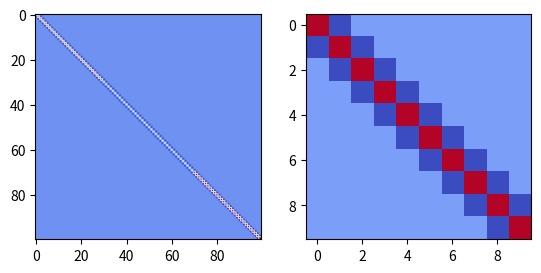
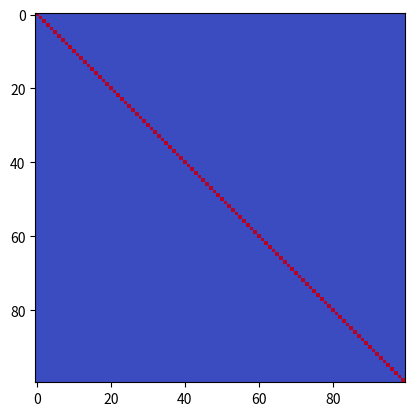
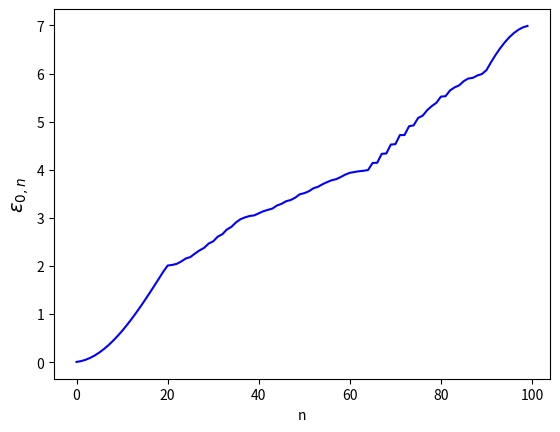
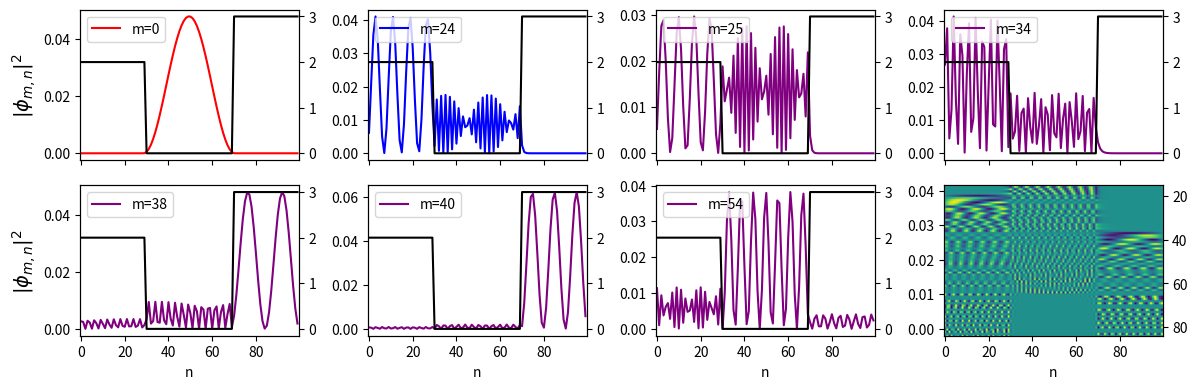
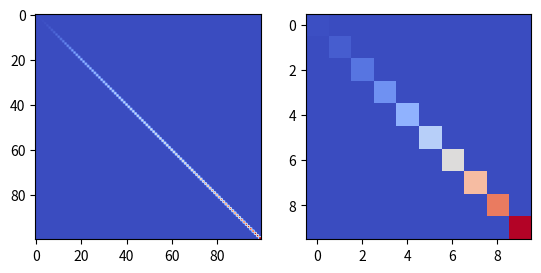
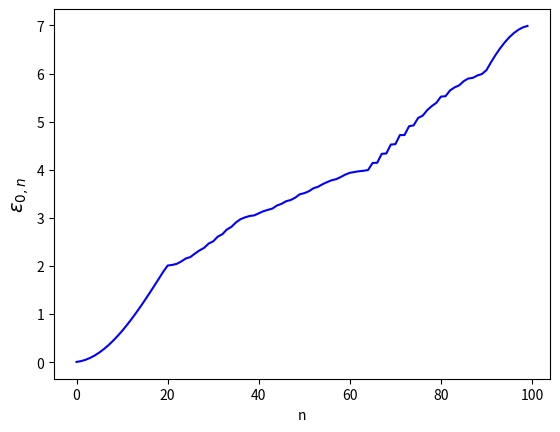
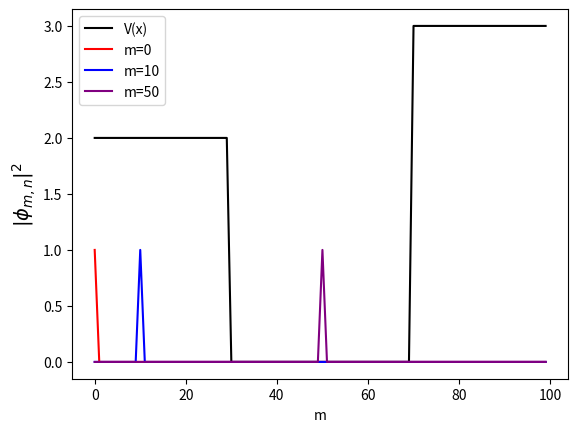

These charts were generated, in order, by the following Python code:
import numpy as np
import matplotlib.pyplot as plt
from numpy import linalg as LA

###########################################
# Define the Hamiltonian
###########################################

N = 100
Vl = 2
Vr = 3
t = 1
V = np.zeros((N,))
V[:30] = Vl; V[70:] = Vr
H = np.zeros((N,N))
H += np.diag(2*t + V,k=0) #main diagonal
H += np.diag(-t*np.ones((N-1,)),k=1) #upper diagonal
H += np.diag(-t*np.ones((N-1,)),k=-1) #lower diagonal


###########################################
# Find eigenvectors and eigenvalues of H
###########################################

vals, vecs = LA.eig(H)
idx = np.argsort(vals)
vecs = vecs[:,idx]
vals = vals[idx]

###########################################
# Show the Hamiltonian matrix
###########################################

fig, ax = plt.subplots(1,2)
ax[0].imshow(H,cmap='coolwarm')
ax[1].imshow(H[:10,:10],cmap='coolwarm')
plt.show()

###########################################
# Show eigenvectors form an orthonormal set
###########################################

fig, ax = plt.subplots()
ax.imshow(vecs.T @ vecs, cmap='coolwarm')
plt.show()

###########################################
# Plot the eigenvalues as a function of n
###########################################

fig, ax = plt.subplots()
ax.plot(vals, color='blue')
ax.set_xlabel('n')
ax.set_ylabel(r'$\epsilon_{0,n}$',fontsize=14)
plt.show()

###########################################
# Plot a few representative prob dists
###########################################

pdf1 = vecs[:,0]**2
pdf2 = vecs[:,24]**2
pdf3 = vecs[:,25]**2
pdf4 = vecs[:,34]**2
pdf5 = vecs[:,38]**2
pdf6 = vecs[:,40]**2
pdf7 = vecs[:,54]**2
pdf8 = vecs[:,55]**2

fig, ax = plt.subplots(2,4,sharex=True,figsize=(12,4))
ax[0,0].plot(pdf1, color='red',label='m=0')
ax1 = ax[0,0].twinx()
ax1.plot(V,color='black',label='V(x)')
ax[0,1].plot(pdf2, color='blue',label='m=24')
ax1 = ax[0,1].twinx()
ax1.plot(V,color='black',label='V(x)')
ax[0,2].plot(pdf3, color='purple',label='m=25')
ax1 = ax[0,2].twinx()
ax1.plot(V,color='black',label='V(x)')
ax[0,3].plot(pdf4, color='purple',label='m=34')
ax1 = ax[0,3].twinx()
ax1.plot(V,color='black',label='V(x)')
ax[1,0].plot(pdf5, color='purple',label='m=38')
ax1 = ax[1,0].twinx()
ax1.plot(V,color='black',label='V(x)')
ax[1,1].plot(pdf6, color='purple',label='m=40')
ax1 = ax[1,1].twinx()
ax1.plot(V,color='black',label='V(x)')
ax[1,2].plot(pdf7, color='purple',label='m=54')
ax1 = ax[1,2].twinx()
ax1.plot(V,color='black',label='V(x)')
ax[1,3].plot(pdf8, color='purple',label='m=55')
ax1 = ax[1,3].twinx()
ax1.plot(V,color='black',label='V(x)')
ax[1,0].set_xlabel('n')
ax[1,1].set_xlabel('n')
ax[1,2].set_xlabel('n')
ax[1,3].set_xlabel('n')
ax[0,0].set_ylabel(r'$|\phi_{m,n}|^{2}$',fontsize=14)
ax[1,0].set_ylabel(r'$|\phi_{m,n}|^{2}$',fontsize=14)
#ax1.set_ylabel(r'$V_{n}$')
for _ax in ax.ravel():
    _ax.legend(loc='upper left')
plt.tight_layout()
plt.show()

###########################################
# Find projection operator to energy basis
###########################################

U = LA.inv(vecs)
plt.imshow(U)
plt.show()

###########################################
# Diagonalize the Hamiltonian
###########################################

Hd = LA.inv(vecs) @ H @ vecs
fig, ax = plt.subplots(1,2)
ax[0].imshow(Hd,cmap='coolwarm')
ax[1].imshow(Hd[:10,:10],cmap='coolwarm')
plt.show()

###########################################
# Find eigenvectors and eigenvalues of H
###########################################

dvals, dvecs = LA.eig(Hd)
idx = np.argsort(dvals)
dvecs = dvecs[:,idx]
dvals = dvals[idx]

###########################################
# Plot the eigenvalues as a function of n
###########################################

fig, ax = plt.subplots()
ax.plot(dvals, color='blue')
ax.set_xlabel('n')
ax.set_ylabel(r'$\epsilon_{0,n}$',fontsize=14)
plt.show()

###########################################
# Plot a few representative prob dists
###########################################

pdf1 = dvecs[:,0]**2
pdf2 = dvecs[:,10]**2
pdf3 = dvecs[:,50]**2

fig, ax = plt.subplots()
ax.plot(V,color='black',label='V(x)')
ax.plot(pdf1, color='red',label='m=0')
ax.plot(pdf2, color='blue',label='m=10')
ax.plot(pdf3, color='purple',label='m=50')
ax.set_xlabel('m')
ax.set_ylabel(r'$|\phi_{m,n}|^{2}$',fontsize=14)
ax.legend()
plt.show()



